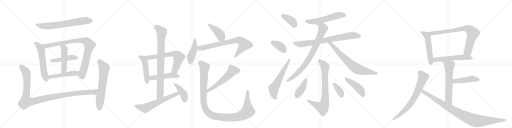
t = 0.00 s
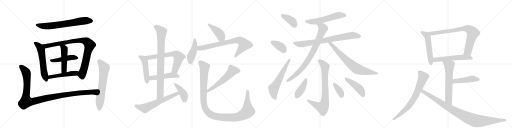
t = 5.65 s
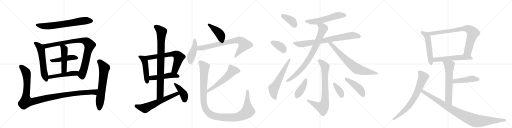
t = 11.30 s
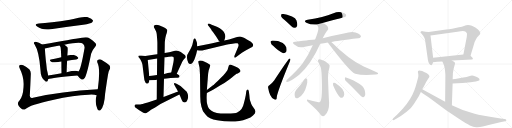
t = 16.94 s
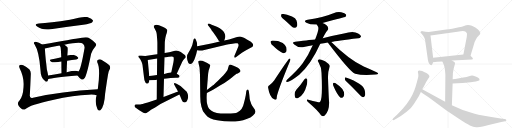
t = 22.59 s
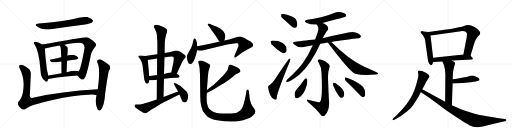
t = 28.24 s

The animated SVG that drew these frames (rendered in a browser with its animation timeline set to each time). Animation: 37 CSS @keyframes rules; one cycle of 28.24 s.

<svg version="1.1" viewBox="0 0 4096 1024" xmlns="http://www.w3.org/2000/svg">
  <g stroke="lightgray" stroke-dasharray="1,1" stroke-width="1" transform="scale(4, 4)">
    <line x1="0" y1="0" x2="256" y2="256"></line>
    <line x1="256" y1="0" x2="0" y2="256"></line>
    <line x1="128" y1="0" x2="128" y2="256"></line>
    <line x1="0" y1="128" x2="256" y2="128"></line>
    <line x1="256" y1="0" x2="512" y2="256"></line>
    <line x1="512" y1="0" x2="256" y2="256"></line>
    <line x1="384" y1="0" x2="384" y2="256"></line>
    <line x1="256" y1="128" x2="512" y2="128"></line>
    <line x1="512" y1="0" x2="768" y2="256"></line>
    <line x1="768" y1="0" x2="512" y2="256"></line>
    <line x1="640" y1="0" x2="640" y2="256"></line>
    <line x1="512" y1="128" x2="768" y2="128"></line>
    <line x1="768" y1="0" x2="1024" y2="256"></line>
    <line x1="1024" y1="0" x2="768" y2="256"></line>
    <line x1="896" y1="0" x2="896" y2="256"></line>
    <line x1="768" y1="128" x2="1024" y2="128"></line>
  </g>
<g transform="scale(1, -1) translate(0, -850)">
   <style type="text/css">
    @keyframes keyframes0 {
      from {
       stroke: black;
       stroke-dashoffset: 689;
       stroke-width: 128;
       }
       69% {
       animation-timing-function: step-end;
       stroke: black;
       stroke-dashoffset: 0;
       stroke-width: 128;
       }
       to {
       stroke: black;
       stroke-width: 1024;
       }
       }
       #make-me-a-hanzi-animation-0 {
         animation: keyframes0 0.810710s both;
         animation-delay: 0.000000s;
         animation-timing-function: linear;
       }
    @keyframes keyframes1 {
      from {
       stroke: black;
       stroke-dashoffset: 577;
       stroke-width: 128;
       }
       65% {
       animation-timing-function: step-end;
       stroke: black;
       stroke-dashoffset: 0;
       stroke-width: 128;
       }
       to {
       stroke: black;
       stroke-width: 1024;
       }
       }
       #make-me-a-hanzi-animation-1 {
         animation: keyframes1 0.719564s both;
         animation-delay: 0.810710s;
         animation-timing-function: linear;
       }
    @keyframes keyframes2 {
      from {
       stroke: black;
       stroke-dashoffset: 909;
       stroke-width: 128;
       }
       75% {
       animation-timing-function: step-end;
       stroke: black;
       stroke-dashoffset: 0;
       stroke-width: 128;
       }
       to {
       stroke: black;
       stroke-width: 1024;
       }
       }
       #make-me-a-hanzi-animation-2 {
         animation: keyframes2 0.989746s both;
         animation-delay: 1.530273s;
         animation-timing-function: linear;
       }
    @keyframes keyframes3 {
      from {
       stroke: black;
       stroke-dashoffset: 465;
       stroke-width: 128;
       }
       60% {
       animation-timing-function: step-end;
       stroke: black;
       stroke-dashoffset: 0;
       stroke-width: 128;
       }
       to {
       stroke: black;
       stroke-width: 1024;
       }
       }
       #make-me-a-hanzi-animation-3 {
         animation: keyframes3 0.628418s both;
         animation-delay: 2.520020s;
         animation-timing-function: linear;
       }
    @keyframes keyframes4 {
      from {
       stroke: black;
       stroke-dashoffset: 485;
       stroke-width: 128;
       }
       61% {
       animation-timing-function: step-end;
       stroke: black;
       stroke-dashoffset: 0;
       stroke-width: 128;
       }
       to {
       stroke: black;
       stroke-width: 1024;
       }
       }
       #make-me-a-hanzi-animation-4 {
         animation: keyframes4 0.644694s both;
         animation-delay: 3.148438s;
         animation-timing-function: linear;
       }
    @keyframes keyframes5 {
      from {
       stroke: black;
       stroke-dashoffset: 498;
       stroke-width: 128;
       }
       62% {
       animation-timing-function: step-end;
       stroke: black;
       stroke-dashoffset: 0;
       stroke-width: 128;
       }
       to {
       stroke: black;
       stroke-width: 1024;
       }
       }
       #make-me-a-hanzi-animation-5 {
         animation: keyframes5 0.655273s both;
         animation-delay: 3.793132s;
         animation-timing-function: linear;
       }
    @keyframes keyframes6 {
      from {
       stroke: black;
       stroke-dashoffset: 1129;
       stroke-width: 128;
       }
       79% {
       animation-timing-function: step-end;
       stroke: black;
       stroke-dashoffset: 0;
       stroke-width: 128;
       }
       to {
       stroke: black;
       stroke-width: 1024;
       }
       }
       #make-me-a-hanzi-animation-6 {
         animation: keyframes6 1.168783s both;
         animation-delay: 4.448405s;
         animation-timing-function: linear;
       }
    @keyframes keyframes7 {
      from {
       stroke: black;
       stroke-dashoffset: 653;
       stroke-width: 128;
       }
       68% {
       animation-timing-function: step-end;
       stroke: black;
       stroke-dashoffset: 0;
       stroke-width: 128;
       }
       to {
       stroke: black;
       stroke-width: 1024;
       }
       }
       #make-me-a-hanzi-animation-7 {
         animation: keyframes7 0.781413s both;
         animation-delay: 5.617187s;
         animation-timing-function: linear;
       }
    @keyframes keyframes8 {
      from {
       stroke: black;
       stroke-dashoffset: 482;
       stroke-width: 128;
       }
       61% {
       animation-timing-function: step-end;
       stroke: black;
       stroke-dashoffset: 0;
       stroke-width: 128;
       }
       to {
       stroke: black;
       stroke-width: 1024;
       }
       }
       #make-me-a-hanzi-animation-8 {
         animation: keyframes8 0.642253s both;
         animation-delay: 6.398600s;
         animation-timing-function: linear;
       }
    @keyframes keyframes9 {
      from {
       stroke: black;
       stroke-dashoffset: 665;
       stroke-width: 128;
       }
       68% {
       animation-timing-function: step-end;
       stroke: black;
       stroke-dashoffset: 0;
       stroke-width: 128;
       }
       to {
       stroke: black;
       stroke-width: 1024;
       }
       }
       #make-me-a-hanzi-animation-9 {
         animation: keyframes9 0.791178s both;
         animation-delay: 7.040853s;
         animation-timing-function: linear;
       }
    @keyframes keyframes10 {
      from {
       stroke: black;
       stroke-dashoffset: 488;
       stroke-width: 128;
       }
       61% {
       animation-timing-function: step-end;
       stroke: black;
       stroke-dashoffset: 0;
       stroke-width: 128;
       }
       to {
       stroke: black;
       stroke-width: 1024;
       }
       }
       #make-me-a-hanzi-animation-10 {
         animation: keyframes10 0.647135s both;
         animation-delay: 7.832031s;
         animation-timing-function: linear;
       }
    @keyframes keyframes11 {
      from {
       stroke: black;
       stroke-dashoffset: 862;
       stroke-width: 128;
       }
       74% {
       animation-timing-function: step-end;
       stroke: black;
       stroke-dashoffset: 0;
       stroke-width: 128;
       }
       to {
       stroke: black;
       stroke-width: 1024;
       }
       }
       #make-me-a-hanzi-animation-11 {
         animation: keyframes11 0.951497s both;
         animation-delay: 8.479167s;
         animation-timing-function: linear;
       }
    @keyframes keyframes12 {
      from {
       stroke: black;
       stroke-dashoffset: 621;
       stroke-width: 128;
       }
       67% {
       animation-timing-function: step-end;
       stroke: black;
       stroke-dashoffset: 0;
       stroke-width: 128;
       }
       to {
       stroke: black;
       stroke-width: 1024;
       }
       }
       #make-me-a-hanzi-animation-12 {
         animation: keyframes12 0.755371s both;
         animation-delay: 9.430664s;
         animation-timing-function: linear;
       }
    @keyframes keyframes13 {
      from {
       stroke: black;
       stroke-dashoffset: 411;
       stroke-width: 128;
       }
       57% {
       animation-timing-function: step-end;
       stroke: black;
       stroke-dashoffset: 0;
       stroke-width: 128;
       }
       to {
       stroke: black;
       stroke-width: 1024;
       }
       }
       #make-me-a-hanzi-animation-13 {
         animation: keyframes13 0.584473s both;
         animation-delay: 10.186035s;
         animation-timing-function: linear;
       }
    @keyframes keyframes14 {
      from {
       stroke: black;
       stroke-dashoffset: 424;
       stroke-width: 128;
       }
       58% {
       animation-timing-function: step-end;
       stroke: black;
       stroke-dashoffset: 0;
       stroke-width: 128;
       }
       to {
       stroke: black;
       stroke-width: 1024;
       }
       }
       #make-me-a-hanzi-animation-14 {
         animation: keyframes14 0.595052s both;
         animation-delay: 10.770508s;
         animation-timing-function: linear;
       }
    @keyframes keyframes15 {
      from {
       stroke: black;
       stroke-dashoffset: 440;
       stroke-width: 128;
       }
       59% {
       animation-timing-function: step-end;
       stroke: black;
       stroke-dashoffset: 0;
       stroke-width: 128;
       }
       to {
       stroke: black;
       stroke-width: 1024;
       }
       }
       #make-me-a-hanzi-animation-15 {
         animation: keyframes15 0.608073s both;
         animation-delay: 11.365560s;
         animation-timing-function: linear;
       }
    @keyframes keyframes16 {
      from {
       stroke: black;
       stroke-dashoffset: 776;
       stroke-width: 128;
       }
       72% {
       animation-timing-function: step-end;
       stroke: black;
       stroke-dashoffset: 0;
       stroke-width: 128;
       }
       to {
       stroke: black;
       stroke-width: 1024;
       }
       }
       #make-me-a-hanzi-animation-16 {
         animation: keyframes16 0.881510s both;
         animation-delay: 11.973633s;
         animation-timing-function: linear;
       }
    @keyframes keyframes17 {
      from {
       stroke: black;
       stroke-dashoffset: 574;
       stroke-width: 128;
       }
       65% {
       animation-timing-function: step-end;
       stroke: black;
       stroke-dashoffset: 0;
       stroke-width: 128;
       }
       to {
       stroke: black;
       stroke-width: 1024;
       }
       }
       #make-me-a-hanzi-animation-17 {
         animation: keyframes17 0.717122s both;
         animation-delay: 12.855143s;
         animation-timing-function: linear;
       }
    @keyframes keyframes18 {
      from {
       stroke: black;
       stroke-dashoffset: 1191;
       stroke-width: 128;
       }
       79% {
       animation-timing-function: step-end;
       stroke: black;
       stroke-dashoffset: 0;
       stroke-width: 128;
       }
       to {
       stroke: black;
       stroke-width: 1024;
       }
       }
       #make-me-a-hanzi-animation-18 {
         animation: keyframes18 1.219238s both;
         animation-delay: 13.572266s;
         animation-timing-function: linear;
       }
    @keyframes keyframes19 {
      from {
       stroke: black;
       stroke-dashoffset: 389;
       stroke-width: 128;
       }
       56% {
       animation-timing-function: step-end;
       stroke: black;
       stroke-dashoffset: 0;
       stroke-width: 128;
       }
       to {
       stroke: black;
       stroke-width: 1024;
       }
       }
       #make-me-a-hanzi-animation-19 {
         animation: keyframes19 0.566569s both;
         animation-delay: 14.791504s;
         animation-timing-function: linear;
       }
    @keyframes keyframes20 {
      from {
       stroke: black;
       stroke-dashoffset: 374;
       stroke-width: 128;
       }
       55% {
       animation-timing-function: step-end;
       stroke: black;
       stroke-dashoffset: 0;
       stroke-width: 128;
       }
       to {
       stroke: black;
       stroke-width: 1024;
       }
       }
       #make-me-a-hanzi-animation-20 {
         animation: keyframes20 0.554362s both;
         animation-delay: 15.358073s;
         animation-timing-function: linear;
       }
    @keyframes keyframes21 {
      from {
       stroke: black;
       stroke-dashoffset: 603;
       stroke-width: 128;
       }
       66% {
       animation-timing-function: step-end;
       stroke: black;
       stroke-dashoffset: 0;
       stroke-width: 128;
       }
       to {
       stroke: black;
       stroke-width: 1024;
       }
       }
       #make-me-a-hanzi-animation-21 {
         animation: keyframes21 0.740723s both;
         animation-delay: 15.912435s;
         animation-timing-function: linear;
       }
    @keyframes keyframes22 {
      from {
       stroke: black;
       stroke-dashoffset: 570;
       stroke-width: 128;
       }
       65% {
       animation-timing-function: step-end;
       stroke: black;
       stroke-dashoffset: 0;
       stroke-width: 128;
       }
       to {
       stroke: black;
       stroke-width: 1024;
       }
       }
       #make-me-a-hanzi-animation-22 {
         animation: keyframes22 0.713867s both;
         animation-delay: 16.653158s;
         animation-timing-function: linear;
       }
    @keyframes keyframes23 {
      from {
       stroke: black;
       stroke-dashoffset: 785;
       stroke-width: 128;
       }
       72% {
       animation-timing-function: step-end;
       stroke: black;
       stroke-dashoffset: 0;
       stroke-width: 128;
       }
       to {
       stroke: black;
       stroke-width: 1024;
       }
       }
       #make-me-a-hanzi-animation-23 {
         animation: keyframes23 0.888835s both;
         animation-delay: 17.367025s;
         animation-timing-function: linear;
       }
    @keyframes keyframes24 {
      from {
       stroke: black;
       stroke-dashoffset: 827;
       stroke-width: 128;
       }
       73% {
       animation-timing-function: step-end;
       stroke: black;
       stroke-dashoffset: 0;
       stroke-width: 128;
       }
       to {
       stroke: black;
       stroke-width: 1024;
       }
       }
       #make-me-a-hanzi-animation-24 {
         animation: keyframes24 0.923014s both;
         animation-delay: 18.255859s;
         animation-timing-function: linear;
       }
    @keyframes keyframes25 {
      from {
       stroke: black;
       stroke-dashoffset: 730;
       stroke-width: 128;
       }
       70% {
       animation-timing-function: step-end;
       stroke: black;
       stroke-dashoffset: 0;
       stroke-width: 128;
       }
       to {
       stroke: black;
       stroke-width: 1024;
       }
       }
       #make-me-a-hanzi-animation-25 {
         animation: keyframes25 0.844076s both;
         animation-delay: 19.178874s;
         animation-timing-function: linear;
       }
    @keyframes keyframes26 {
      from {
       stroke: black;
       stroke-dashoffset: 785;
       stroke-width: 128;
       }
       72% {
       animation-timing-function: step-end;
       stroke: black;
       stroke-dashoffset: 0;
       stroke-width: 128;
       }
       to {
       stroke: black;
       stroke-width: 1024;
       }
       }
       #make-me-a-hanzi-animation-26 {
         animation: keyframes26 0.888835s both;
         animation-delay: 20.022949s;
         animation-timing-function: linear;
       }
    @keyframes keyframes27 {
      from {
       stroke: black;
       stroke-dashoffset: 408;
       stroke-width: 128;
       }
       57% {
       animation-timing-function: step-end;
       stroke: black;
       stroke-dashoffset: 0;
       stroke-width: 128;
       }
       to {
       stroke: black;
       stroke-width: 1024;
       }
       }
       #make-me-a-hanzi-animation-27 {
         animation: keyframes27 0.582031s both;
         animation-delay: 20.911784s;
         animation-timing-function: linear;
       }
    @keyframes keyframes28 {
      from {
       stroke: black;
       stroke-dashoffset: 365;
       stroke-width: 128;
       }
       54% {
       animation-timing-function: step-end;
       stroke: black;
       stroke-dashoffset: 0;
       stroke-width: 128;
       }
       to {
       stroke: black;
       stroke-width: 1024;
       }
       }
       #make-me-a-hanzi-animation-28 {
         animation: keyframes28 0.547038s both;
         animation-delay: 21.493815s;
         animation-timing-function: linear;
       }
    @keyframes keyframes29 {
      from {
       stroke: black;
       stroke-dashoffset: 447;
       stroke-width: 128;
       }
       59% {
       animation-timing-function: step-end;
       stroke: black;
       stroke-dashoffset: 0;
       stroke-width: 128;
       }
       to {
       stroke: black;
       stroke-width: 1024;
       }
       }
       #make-me-a-hanzi-animation-29 {
         animation: keyframes29 0.613770s both;
         animation-delay: 22.040853s;
         animation-timing-function: linear;
       }
    @keyframes keyframes30 {
      from {
       stroke: black;
       stroke-dashoffset: 534;
       stroke-width: 128;
       }
       63% {
       animation-timing-function: step-end;
       stroke: black;
       stroke-dashoffset: 0;
       stroke-width: 128;
       }
       to {
       stroke: black;
       stroke-width: 1024;
       }
       }
       #make-me-a-hanzi-animation-30 {
         animation: keyframes30 0.684570s both;
         animation-delay: 22.654622s;
         animation-timing-function: linear;
       }
    @keyframes keyframes31 {
      from {
       stroke: black;
       stroke-dashoffset: 805;
       stroke-width: 128;
       }
       72% {
       animation-timing-function: step-end;
       stroke: black;
       stroke-dashoffset: 0;
       stroke-width: 128;
       }
       to {
       stroke: black;
       stroke-width: 1024;
       }
       }
       #make-me-a-hanzi-animation-31 {
         animation: keyframes31 0.905111s both;
         animation-delay: 23.339193s;
         animation-timing-function: linear;
       }
    @keyframes keyframes32 {
      from {
       stroke: black;
       stroke-dashoffset: 567;
       stroke-width: 128;
       }
       65% {
       animation-timing-function: step-end;
       stroke: black;
       stroke-dashoffset: 0;
       stroke-width: 128;
       }
       to {
       stroke: black;
       stroke-width: 1024;
       }
       }
       #make-me-a-hanzi-animation-32 {
         animation: keyframes32 0.711426s both;
         animation-delay: 24.244303s;
         animation-timing-function: linear;
       }
    @keyframes keyframes33 {
      from {
       stroke: black;
       stroke-dashoffset: 627;
       stroke-width: 128;
       }
       67% {
       animation-timing-function: step-end;
       stroke: black;
       stroke-dashoffset: 0;
       stroke-width: 128;
       }
       to {
       stroke: black;
       stroke-width: 1024;
       }
       }
       #make-me-a-hanzi-animation-33 {
         animation: keyframes33 0.760254s both;
         animation-delay: 24.955729s;
         animation-timing-function: linear;
       }
    @keyframes keyframes34 {
      from {
       stroke: black;
       stroke-dashoffset: 463;
       stroke-width: 128;
       }
       60% {
       animation-timing-function: step-end;
       stroke: black;
       stroke-dashoffset: 0;
       stroke-width: 128;
       }
       to {
       stroke: black;
       stroke-width: 1024;
       }
       }
       #make-me-a-hanzi-animation-34 {
         animation: keyframes34 0.626790s both;
         animation-delay: 25.715983s;
         animation-timing-function: linear;
       }
    @keyframes keyframes35 {
      from {
       stroke: black;
       stroke-dashoffset: 733;
       stroke-width: 128;
       }
       70% {
       animation-timing-function: step-end;
       stroke: black;
       stroke-dashoffset: 0;
       stroke-width: 128;
       }
       to {
       stroke: black;
       stroke-width: 1024;
       }
       }
       #make-me-a-hanzi-animation-35 {
         animation: keyframes35 0.846517s both;
         animation-delay: 26.342773s;
         animation-timing-function: linear;
       }
    @keyframes keyframes36 {
      from {
       stroke: black;
       stroke-dashoffset: 983;
       stroke-width: 128;
       }
       76% {
       animation-timing-function: step-end;
       stroke: black;
       stroke-dashoffset: 0;
       stroke-width: 128;
       }
       to {
       stroke: black;
       stroke-width: 1024;
       }
       }
       #make-me-a-hanzi-animation-36 {
         animation: keyframes36 1.049967s both;
         animation-delay: 27.189290s;
         animation-timing-function: linear;
       }
</style>
<path d="M 310 663 Q 268 659 297 638 Q 339 608 406 617 Q 533 635 666 652 Q 727 662 736 670 Q 746 679 743 688 Q 736 703 703 713 Q 676 720 559 692 Q 400 665 310 663 Z" fill="lightgray"></path> 
<path d="M 337 494 Q 312 510 286 516 Q 279 519 274 513 Q 267 507 276 496 Q 313 439 324 289 Q 325 226 363 200 Q 364 199 367 197 Q 383 193 385 217 L 385 246 Q 382 268 375 295 Q 372 326 367 365 Q 361 419 359 462 C 358 481 358 481 337 494 Z" fill="lightgray"></path> 
<path d="M 620 246 Q 636 222 653 215 Q 663 208 679 229 Q 697 259 729 420 Q 739 451 763 478 Q 776 491 764 505 Q 748 523 704 550 Q 688 559 606 540 Q 602 540 337 494 C 307 489 330 455 359 462 Q 408 475 477 486 L 516 493 Q 645 520 664 500 Q 680 481 676 464 Q 646 290 627 278 C 613 255 613 255 620 246 Z" fill="lightgray"></path> 
<path d="M 537 365 Q 576 372 610 375 Q 632 379 625 391 Q 615 404 591 410 Q 572 413 539 406 L 490 393 Q 447 383 407 374 Q 391 371 410 356 Q 420 349 440 352 Q 465 356 491 359 L 537 365 Z" fill="lightgray"></path> 
<path d="M 539 406 Q 545 466 540 473 Q 528 485 516 493 C 492 510 462 512 477 486 Q 480 480 484 475 Q 487 468 490 393 L 491 359 Q 491 322 492 265 C 493 235 532 243 533 273 Q 534 322 537 365 L 539 406 Z" fill="lightgray"></path> 
<path d="M 385 217 Q 415 227 620 246 C 650 249 653 263 627 278 Q 612 293 533 273 L 492 265 Q 434 255 385 246 C 355 241 356 209 385 217 Z" fill="lightgray"></path> 
<path d="M 782 136 Q 487 120 264 68 Q 233 59 239 97 Q 243 172 246 249 Q 249 277 236 294 Q 217 313 186 328 Q 173 335 160 331 Q 147 325 158 303 Q 195 230 188 153 Q 184 80 156 47 Q 122 17 177 -23 Q 192 -32 207 -20 Q 234 10 422 51 Q 593 90 709 93 Q 754 96 773 88 C 802 82 812 138 782 136 Z" fill="lightgray"></path> 
<path d="M 773 88 Q 755 33 780 -23 Q 790 -42 805 -29 Q 835 -1 841 100 Q 865 271 871 282 Q 874 289 877 294 Q 887 312 875 329 Q 853 348 814 371 Q 799 380 785 372 Q 775 368 778 352 Q 805 304 783 142 Q 782 141 782 136 L 773 88 Z" fill="lightgray"></path> 
<path d="M 1162 403 L 1131 407 L 1116 407 Q 1111 407 1109 404 Q 1105 403 1107 399 Q 1107 394 1113 388 L 1122 377 Q 1127 370 1133 355 Q 1139 339 1140 330 L 1152 233 Q 1154 209 1160 198 Q 1164 186 1171 183 Q 1179 180 1186 184 Q 1192 187 1195 208 L 1194 242 L 1182 370 C 1179 400 1179 401 1162 403 Z" fill="lightgray"></path> 
<path d="M 1414 260 L 1458 357 Q 1464 369 1475 380 Q 1486 391 1486 392 Q 1486 400 1485 403 Q 1484 409 1462 423 L 1446 434 L 1427 442 Q 1417 446 1409 447 Q 1401 447 1384 440 L 1363 434 Q 1355 432 1342 431 L 1317 427 L 1259 417 L 1242 414 L 1162 403 C 1132 399 1152 365 1182 370 L 1257 382 L 1316 392 L 1326 393 L 1352 396 L 1374 399 Q 1384 398 1388 394 Q 1393 379 1387 351 L 1370 271 C 1364 242 1402 233 1414 260 Z" fill="lightgray"></path> 
<path d="M 1312 220 L 1332 223 L 1364 226 L 1406 229 Q 1423 229 1429 231 Q 1435 232 1436 239 Q 1437 246 1430 250 L 1414 260 C 1390 275 1390 275 1370 271 L 1356 268 Q 1348 268 1312 258 L 1256 250 L 1229 246 Q 1215 246 1194 242 C 1164 237 1165 207 1195 208 L 1244 210 L 1255 212 L 1312 220 Z" fill="lightgray"></path> 
<path d="M 1308 74 L 1312 220 L 1312 258 L 1316 392 L 1317 427 L 1318 489 Q 1318 549 1334 586 Q 1339 606 1338 611 Q 1336 616 1324 624 Q 1309 636 1296 639 Q 1249 661 1232 644 Q 1226 638 1238 621 L 1248 600 Q 1253 586 1254 577 L 1257 541 Q 1259 517 1259 511 L 1259 417 L 1257 382 L 1256 250 L 1255 212 L 1254 55 C 1254 25 1307 44 1308 74 Z" fill="lightgray"></path> 
<path d="M 1114 -32 L 1140 -48 Q 1155 -58 1165 -56 Q 1175 -54 1208 -27 L 1241 -10 L 1284 18 L 1435 94 C 1462 107 1452 129 1424 118 L 1308 74 L 1254 55 L 1182 30 Q 1130 15 1122 15 L 1086 15 Q 1076 13 1076 5 Q 1076 -4 1083 -10 L 1114 -32 Z" fill="lightgray"></path> 
<path d="M 1435 94 L 1441 82 Q 1449 62 1455 48 Q 1462 34 1470 32 Q 1491 25 1502 59 Q 1511 88 1494 116 Q 1485 127 1468 141 L 1444 162 Q 1428 172 1420 176 L 1408 183 Q 1396 187 1393 184 Q 1392 181 1393 174 L 1400 163 L 1400 162 Q 1401 161 1401 160 L 1405 153 Q 1405 151 1408 148 L 1424 118 L 1435 94 Z" fill="lightgray"></path> 
<path d="M 1794 527 L 1800 544 Q 1805 555 1801 572 Q 1796 588 1785 602 Q 1771 616 1758 625 Q 1740 635 1720 643 L 1693 653 L 1678 660 Q 1666 664 1663 659 Q 1659 654 1664 648 L 1689 617 Q 1689 613 1697 603 Q 1705 593 1708 588 L 1729 558 L 1749 526 Q 1750 523 1757 518 C 1780 499 1784 499 1794 527 Z" fill="lightgray"></path> 
<path d="M 1578 481 L 1576 504 Q 1576 509 1570 524 L 1565 537 Q 1560 545 1555 543 Q 1550 541 1548 533 L 1544 514 Q 1540 492 1532 474 L 1519 449 Q 1500 416 1498 411.5 Q 1496 407 1496 388.5 Q 1496 370 1507 346 Q 1522 328 1542 350 Q 1553 364 1561 391 Q 1570 414 1577 449 L 1578 481 Z" fill="lightgray"></path> 
<path d="M 1577 449 L 1593 446 Q 1600 445 1618 446 L 1785 487 Q 1837 497 1859 500 L 1884 504 Q 1896 505 1900 504 Q 1903 503 1907 497 Q 1911 490 1905 474 L 1874 400 L 1875 398 L 1876 391 Q 1878 386 1884 391 L 1938 430 L 1972 451 L 2017 474 Q 2022 475 2025 488 Q 2028 500 2007 516 L 1975 535 Q 1931 559 1919 558 Q 1906 556 1890 552 L 1865 544 Q 1842 537 1833 535 L 1794 527 L 1757 518 L 1733 512 L 1708 507 Q 1675 499 1660 496 L 1578 481 C 1548 476 1547 454 1577 449 Z" fill="lightgray"></path> 
<path d="M 1655 107 L 1708 135 L 1760 166 Q 1796 186 1815 201 Q 1841 218 1853 229 Q 1865 239 1893 260 Q 1894 260 1905 265 Q 1916 270 1920 274 Q 1928 280 1920 292 Q 1912 304 1906 307 Q 1899 310 1891 314 L 1873 323 L 1853 330 Q 1846 334 1840 334 Q 1829 330 1826 311 Q 1823 292 1812 279 Q 1801 265 1798 261 Q 1794 256 1791 253 Q 1788 250 1784 244 Q 1779 238 1744 205 Q 1709 172 1704 168 L 1655 130 C 1631 112 1628 93 1655 107 Z" fill="lightgray"></path> 
<path d="M 1600 250 L 1602 79 Q 1602 28 1611 -2.5 Q 1620 -33 1625.5 -42.5 Q 1631 -52 1646 -67 Q 1671 -100 1737 -112 Q 1881 -138 1973 -101 Q 2008 -89 2024 -73 Q 2045 -55 2043.5 -42 Q 2042 -29 2030 -14 Q 2018 1 2010 18 Q 2008 26 2002 42.5 Q 1996 59 1995 86 L 1991 119 Q 1988 135 1980 133 Q 1971 133 1970 119 L 1966 88 Q 1960 56 1951 24 Q 1940 -30 1901 -47 Q 1874 -63 1765 -57 Q 1699 -53 1673 -20 Q 1647 13 1655 107 L 1655 130 L 1662 220 Q 1665 280 1674 301 L 1680 319 Q 1682 325 1680 330 Q 1680 335 1641 353.5 Q 1602 372 1587 361 Q 1584 356 1588 345 L 1592 329 Q 1597 312 1597 300 L 1600 250 Z" fill="lightgray"></path> 
<path d="M 2279 688 Q 2304 666 2331 640 Q 2344 627 2361 628 Q 2371 629 2377 643 Q 2381 658 2372 687 Q 2366 706 2336 719 Q 2267 744 2252 737 Q 2248 733 2249 720 Q 2252 710 2279 688 Z" fill="lightgray"></path> 
<path d="M 2187 482 Q 2229 439 2266 425 Q 2282 424 2291 438 Q 2295 453 2291 470 Q 2282 495 2262 507 Q 2226 526 2181 526 Q 2174 526 2169 523 Q 2162 522 2166 508 Q 2169 495 2187 482 Z" fill="lightgray"></path> 
<path d="M 2155 169 Q 2143 166 2145 149 Q 2157 76 2190 58 Q 2197 51 2207 53 Q 2214 54 2215 79 Q 2224 130 2317 355 Q 2324 371 2323 376 Q 2322 386 2313 380 Q 2304 374 2193 206 Q 2180 187 2155 169 Z" fill="lightgray"></path> 
<path d="M 2580 667 Q 2761 715 2764 717 Q 2773 726 2768 734 Q 2761 746 2730 752 Q 2699 758 2668 744 Q 2625 728 2576 714 Q 2524 701 2461 692 Q 2424 685 2451 669 Q 2484 651 2534 654 L 2580 667 Z" fill="lightgray"></path> 
<path d="M 2650 515 Q 2692 525 2867 545 Q 2877 544 2888 557 Q 2889 570 2865 582 Q 2828 606 2751 582 Q 2658 564 2582 545 L 2521 535 Q 2502 535 2361 517 Q 2330 513 2354 495 Q 2390 465 2421 473 Q 2458 480 2502 489 L 2562 500 Q 2590 506 2622 511 L 2650 515 Z" fill="lightgray"></path> 
<path d="M 2582 545 Q 2604 590 2619 607 Q 2629 617 2625 627 Q 2622 651 2580 667 C 2553 679 2518 680 2534 654 Q 2547 638 2547 621 Q 2547 602 2521 535 L 2502 489 Q 2466 407 2423 346 Q 2383 291 2294 210 Q 2284 197 2294 194 Q 2312 188 2394 252 Q 2487 334 2562 500 L 2582 545 Z" fill="lightgray"></path> 
<path d="M 2622 511 Q 2799 276 2842 260 Q 2899 245 3005 254 Q 3023 255 3025 260 Q 3028 266 3013 273 Q 2967 295 2910 319 Q 2793 373 2655 511 Q 2652 514 2650 515 C 2628 535 2604 535 2622 511 Z" fill="lightgray"></path> 
<path d="M 2540 34 Q 2503 43 2466 53 Q 2454 56 2455 48 Q 2456 41 2466 33 Q 2541 -31 2568 -71 Q 2583 -87 2598 -74 Q 2634 -41 2633 31 Q 2630 56 2624 228 Q 2623 277 2635 309 Q 2644 328 2627 341 Q 2602 363 2571 372 Q 2553 379 2545 371 Q 2539 364 2550 349 Q 2572 312 2572 268 Q 2582 54 2561 36 Q 2554 29 2540 34 Z" fill="lightgray"></path> 
<path d="M 2436 217 Q 2408 174 2372 135 Q 2350 110 2360 75 Q 2364 59 2385 66 Q 2434 93 2451 161 Q 2461 189 2458 214 Q 2454 221 2449 224 Q 2442 224 2436 217 Z" fill="lightgray"></path> 
<path d="M 2671 154 Q 2695 97 2722 70 Q 2732 64 2744 72 Q 2751 79 2754 94 Q 2754 140 2693 178 Q 2692 179 2691 180 Q 2679 189 2671 188 Q 2665 189 2664 178 Q 2663 168 2671 154 Z" fill="lightgray"></path> 
<path d="M 2767 203 Q 2816 158 2875 94 Q 2888 76 2903 73 Q 2910 72 2917 80 Q 2927 92 2917 130 Q 2905 181 2768 230 Q 2761 234 2759 223 Q 2758 211 2767 203 Z" fill="lightgray"></path> 
<path d="M 3429 595 L 3404 597 L 3380 601 Q 3372 602 3367 599 Q 3364 596 3364 593 Q 3362 591 3373 580 Q 3402 551 3404 507 L 3423 372 Q 3430 329 3452 329 Q 3460 332 3464 353 L 3465 388 L 3444 566 C 3441 594 3441 594 3429 595 Z" fill="lightgray"></path> 
<path d="M 3764 404 L 3793 501 Q 3795 514 3806 533 Q 3816 551 3827 562 L 3840 576 Q 3842 582 3842 589 Q 3842 596 3824 614 Q 3806 632 3775 644 Q 3743 655 3712 643 Q 3698 638 3672 632 L 3617 621 Q 3594 617 3570 614 L 3429 595 C 3399 591 3414 562 3444 566 L 3660 597 Q 3712 606 3722 598 Q 3732 590 3735 584 Q 3737 578 3734 554 L 3707 415 C 3701 386 3755 375 3764 404 Z" fill="lightgray"></path> 
<path d="M 3617 366 L 3776 375 Q 3790 380 3776 393 L 3764 404 C 3747 419 3737 418 3707 415 L 3465 388 C 3435 385 3434 350 3464 353 L 3498 356 L 3539 358 L 3617 366 Z" fill="lightgray"></path> 
<path d="M 3539 358 L 3546 343 Q 3549 337 3553 325 L 3558 303 L 3561 277 Q 3563 259 3563 247 L 3561 37 C 3561 7 3614 -21 3615 9 L 3621 182 L 3621 216 L 3622 235 Q 3623 248 3623 265 Q 3629 306 3635 323 Q 3641 339 3640 346 Q 3639 352 3629 358 Q 3619 364 3617 366 C 3592 383 3526 385 3539 358 Z" fill="lightgray"></path> 
<path d="M 3621 182 L 3660 184 L 3701 187 L 3765 193 Q 3795 196 3807 198 L 3826 204 Q 3835 206 3836 210 Q 3837 214 3833 222 Q 3826 231 3805 239 Q 3784 246 3776 246 Q 3768 246 3752 240 Q 3736 234 3706 230 L 3642 218 Q 3637 218 3621 216 C 3591 212 3591 180 3621 182 Z" fill="lightgray"></path> 
<path d="M 3378 136 L 3394 165 Q 3413 202 3424 217.5 Q 3435 233 3435 236 Q 3438 251 3411 267 Q 3349 298 3344 280 Q 3342 276 3345 264.5 Q 3348 253 3346 234 L 3335 192 Q 3325 155 3315 129 Q 3288 56 3222 -20 Q 3185 -61 3166 -78 L 3148 -93 Q 3137 -104 3141 -108.5 Q 3145 -113 3152 -110 L 3170 -100 Q 3213 -76 3253 -44 Q 3293 -12 3311 19 L 3349 79 L 3367 114 L 3378 136 Z" fill="lightgray"></path> 
<path d="M 3561 37 L 3543 46 L 3378 136 C 3352 150 3342 131 3367 114 L 3383 103 Q 3423 76 3437 66 L 3572 -33 L 3674 -102 Q 3731 -140 3759 -153 Q 3787 -165 3809 -167 Q 3831 -169 3862 -162 Q 3892 -154 3901 -152 L 4010 -126 L 4041 -120 Q 4055 -113 4051 -109 Q 4047 -104 4037 -102 L 4005 -97 Q 3845 -75 3797 -60 Q 3703 -35 3615 9 L 3561 37 Z" fill="lightgray"></path> 
      <clipPath id="make-me-a-hanzi-clip-0">
      <path d="M 310 663 Q 268 659 297 638 Q 339 608 406 617 Q 533 635 666 652 Q 727 662 736 670 Q 746 679 743 688 Q 736 703 703 713 Q 676 720 559 692 Q 400 665 310 663 Z" fill="lightgray"></path>
      </clipPath>
      <path clip-path="url(#make-me-a-hanzi-clip-0)" d="M 300 652 L 324 644 L 378 640 L 664 683 L 728 684 " fill="none" id="make-me-a-hanzi-animation-0" stroke-dasharray="561 1122" stroke-linecap="round"></path>

      <clipPath id="make-me-a-hanzi-clip-1">
      <path d="M 337 494 Q 312 510 286 516 Q 279 519 274 513 Q 267 507 276 496 Q 313 439 324 289 Q 325 226 363 200 Q 364 199 367 197 Q 383 193 385 217 L 385 246 Q 382 268 375 295 Q 372 326 367 365 Q 361 419 359 462 C 358 481 358 481 337 494 Z" fill="lightgray"></path>
      </clipPath>
      <path clip-path="url(#make-me-a-hanzi-clip-1)" d="M 282 505 L 317 475 L 329 452 L 355 256 L 371 207 " fill="none" id="make-me-a-hanzi-animation-1" stroke-dasharray="449 898" stroke-linecap="round"></path>

      <clipPath id="make-me-a-hanzi-clip-2">
      <path d="M 620 246 Q 636 222 653 215 Q 663 208 679 229 Q 697 259 729 420 Q 739 451 763 478 Q 776 491 764 505 Q 748 523 704 550 Q 688 559 606 540 Q 602 540 337 494 C 307 489 330 455 359 462 Q 408 475 477 486 L 516 493 Q 645 520 664 500 Q 680 481 676 464 Q 646 290 627 278 C 613 255 613 255 620 246 Z" fill="lightgray"></path>
      </clipPath>
      <path clip-path="url(#make-me-a-hanzi-clip-2)" d="M 351 496 L 366 482 L 620 527 L 659 528 L 691 520 L 717 485 L 676 314 L 655 255 L 659 235 " fill="none" id="make-me-a-hanzi-animation-2" stroke-dasharray="781 1562" stroke-linecap="round"></path>

      <clipPath id="make-me-a-hanzi-clip-3">
      <path d="M 537 365 Q 576 372 610 375 Q 632 379 625 391 Q 615 404 591 410 Q 572 413 539 406 L 490 393 Q 447 383 407 374 Q 391 371 410 356 Q 420 349 440 352 Q 465 356 491 359 L 537 365 Z" fill="lightgray"></path>
      </clipPath>
      <path clip-path="url(#make-me-a-hanzi-clip-3)" d="M 408 365 L 564 390 L 593 392 L 614 386 " fill="none" id="make-me-a-hanzi-animation-3" stroke-dasharray="337 674" stroke-linecap="round"></path>

      <clipPath id="make-me-a-hanzi-clip-4">
      <path d="M 539 406 Q 545 466 540 473 Q 528 485 516 493 C 492 510 462 512 477 486 Q 480 480 484 475 Q 487 468 490 393 L 491 359 Q 491 322 492 265 C 493 235 532 243 533 273 Q 534 322 537 365 L 539 406 Z" fill="lightgray"></path>
      </clipPath>
      <path clip-path="url(#make-me-a-hanzi-clip-4)" d="M 484 483 L 510 467 L 515 453 L 513 298 L 497 274 " fill="none" id="make-me-a-hanzi-animation-4" stroke-dasharray="357 714" stroke-linecap="round"></path>

      <clipPath id="make-me-a-hanzi-clip-5">
      <path d="M 385 217 Q 415 227 620 246 C 650 249 653 263 627 278 Q 612 293 533 273 L 492 265 Q 434 255 385 246 C 355 241 356 209 385 217 Z" fill="lightgray"></path>
      </clipPath>
      <path clip-path="url(#make-me-a-hanzi-clip-5)" d="M 386 224 L 423 240 L 602 263 L 620 274 " fill="none" id="make-me-a-hanzi-animation-5" stroke-dasharray="370 740" stroke-linecap="round"></path>

      <clipPath id="make-me-a-hanzi-clip-6">
      <path d="M 782 136 Q 487 120 264 68 Q 233 59 239 97 Q 243 172 246 249 Q 249 277 236 294 Q 217 313 186 328 Q 173 335 160 331 Q 147 325 158 303 Q 195 230 188 153 Q 184 80 156 47 Q 122 17 177 -23 Q 192 -32 207 -20 Q 234 10 422 51 Q 593 90 709 93 Q 754 96 773 88 C 802 82 812 138 782 136 Z" fill="lightgray"></path>
      </clipPath>
      <path clip-path="url(#make-me-a-hanzi-clip-6)" d="M 168 318 L 211 266 L 217 181 L 206 62 L 208 42 L 222 36 L 251 36 L 373 66 L 539 96 L 670 111 L 756 114 L 773 131 " fill="none" id="make-me-a-hanzi-animation-6" stroke-dasharray="1001 2002" stroke-linecap="round"></path>

      <clipPath id="make-me-a-hanzi-clip-7">
      <path d="M 773 88 Q 755 33 780 -23 Q 790 -42 805 -29 Q 835 -1 841 100 Q 865 271 871 282 Q 874 289 877 294 Q 887 312 875 329 Q 853 348 814 371 Q 799 380 785 372 Q 775 368 778 352 Q 805 304 783 142 Q 782 141 782 136 L 773 88 Z" fill="lightgray"></path>
      </clipPath>
      <path clip-path="url(#make-me-a-hanzi-clip-7)" d="M 792 358 L 809 346 L 835 306 L 794 -20 " fill="none" id="make-me-a-hanzi-animation-7" stroke-dasharray="525 1050" stroke-linecap="round"></path>

      <clipPath id="make-me-a-hanzi-clip-8">
      <path d="M 1162 403 L 1131 407 L 1116 407 Q 1111 407 1109 404 Q 1105 403 1107 399 Q 1107 394 1113 388 L 1122 377 Q 1127 370 1133 355 Q 1139 339 1140 330 L 1152 233 Q 1154 209 1160 198 Q 1164 186 1171 183 Q 1179 180 1186 184 Q 1192 187 1195 208 L 1194 242 L 1182 370 C 1179 400 1179 401 1162 403 Z" fill="lightgray"></path>
      </clipPath>
      <path clip-path="url(#make-me-a-hanzi-clip-8)" d="M 1116 399 L 1147 381 L 1158 361 L 1178 195 " fill="none" id="make-me-a-hanzi-animation-8" stroke-dasharray="354 708" stroke-linecap="round"></path>

      <clipPath id="make-me-a-hanzi-clip-9">
      <path d="M 1414 260 L 1458 357 Q 1464 369 1475 380 Q 1486 391 1486 392 Q 1486 400 1485 403 Q 1484 409 1462 423 L 1446 434 L 1427 442 Q 1417 446 1409 447 Q 1401 447 1384 440 L 1363 434 Q 1355 432 1342 431 L 1317 427 L 1259 417 L 1242 414 L 1162 403 C 1132 399 1152 365 1182 370 L 1257 382 L 1316 392 L 1326 393 L 1352 396 L 1374 399 Q 1384 398 1388 394 Q 1393 379 1387 351 L 1370 271 C 1364 242 1402 233 1414 260 Z" fill="lightgray"></path>
      </clipPath>
      <path clip-path="url(#make-me-a-hanzi-clip-9)" d="M 1169 400 L 1191 389 L 1373 418 L 1413 414 L 1428 399 L 1429 383 L 1401 291 L 1379 276 " fill="none" id="make-me-a-hanzi-animation-9" stroke-dasharray="537 1074" stroke-linecap="round"></path>

      <clipPath id="make-me-a-hanzi-clip-10">
      <path d="M 1312 220 L 1332 223 L 1364 226 L 1406 229 Q 1423 229 1429 231 Q 1435 232 1436 239 Q 1437 246 1430 250 L 1414 260 C 1390 275 1390 275 1370 271 L 1356 268 Q 1348 268 1312 258 L 1256 250 L 1229 246 Q 1215 246 1194 242 C 1164 237 1165 207 1195 208 L 1244 210 L 1255 212 L 1312 220 Z" fill="lightgray"></path>
      </clipPath>
      <path clip-path="url(#make-me-a-hanzi-clip-10)" d="M 1201 214 L 1215 227 L 1372 249 L 1426 240 " fill="none" id="make-me-a-hanzi-animation-10" stroke-dasharray="360 720" stroke-linecap="round"></path>

      <clipPath id="make-me-a-hanzi-clip-11">
      <path d="M 1308 74 L 1312 220 L 1312 258 L 1316 392 L 1317 427 L 1318 489 Q 1318 549 1334 586 Q 1339 606 1338 611 Q 1336 616 1324 624 Q 1309 636 1296 639 Q 1249 661 1232 644 Q 1226 638 1238 621 L 1248 600 Q 1253 586 1254 577 L 1257 541 Q 1259 517 1259 511 L 1259 417 L 1257 382 L 1256 250 L 1255 212 L 1254 55 C 1254 25 1307 44 1308 74 Z" fill="lightgray"></path>
      </clipPath>
      <path clip-path="url(#make-me-a-hanzi-clip-11)" d="M 1242 638 L 1276 615 L 1293 595 L 1281 94 L 1259 63 " fill="none" id="make-me-a-hanzi-animation-11" stroke-dasharray="734 1468" stroke-linecap="round"></path>

      <clipPath id="make-me-a-hanzi-clip-12">
      <path d="M 1114 -32 L 1140 -48 Q 1155 -58 1165 -56 Q 1175 -54 1208 -27 L 1241 -10 L 1284 18 L 1435 94 C 1462 107 1452 129 1424 118 L 1308 74 L 1254 55 L 1182 30 Q 1130 15 1122 15 L 1086 15 Q 1076 13 1076 5 Q 1076 -4 1083 -10 L 1114 -32 Z" fill="lightgray"></path>
      </clipPath>
      <path clip-path="url(#make-me-a-hanzi-clip-12)" d="M 1088 3 L 1135 -12 L 1165 -14 L 1417 100 L 1419 109 " fill="none" id="make-me-a-hanzi-animation-12" stroke-dasharray="493 986" stroke-linecap="round"></path>

      <clipPath id="make-me-a-hanzi-clip-13">
      <path d="M 1435 94 L 1441 82 Q 1449 62 1455 48 Q 1462 34 1470 32 Q 1491 25 1502 59 Q 1511 88 1494 116 Q 1485 127 1468 141 L 1444 162 Q 1428 172 1420 176 L 1408 183 Q 1396 187 1393 184 Q 1392 181 1393 174 L 1400 163 L 1400 162 Q 1401 161 1401 160 L 1405 153 Q 1405 151 1408 148 L 1424 118 L 1435 94 Z" fill="lightgray"></path>
      </clipPath>
      <path clip-path="url(#make-me-a-hanzi-clip-13)" d="M 1400 179 L 1447 129 L 1470 95 L 1477 50 " fill="none" id="make-me-a-hanzi-animation-13" stroke-dasharray="283 566" stroke-linecap="round"></path>

      <clipPath id="make-me-a-hanzi-clip-14">
      <path d="M 1794 527 L 1800 544 Q 1805 555 1801 572 Q 1796 588 1785 602 Q 1771 616 1758 625 Q 1740 635 1720 643 L 1693 653 L 1678 660 Q 1666 664 1663 659 Q 1659 654 1664 648 L 1689 617 Q 1689 613 1697 603 Q 1705 593 1708 588 L 1729 558 L 1749 526 Q 1750 523 1757 518 C 1780 499 1784 499 1794 527 Z" fill="lightgray"></path>
      </clipPath>
      <path clip-path="url(#make-me-a-hanzi-clip-14)" d="M 1671 654 L 1707 628 L 1759 577 L 1769 557 L 1761 530 " fill="none" id="make-me-a-hanzi-animation-14" stroke-dasharray="296 592" stroke-linecap="round"></path>

      <clipPath id="make-me-a-hanzi-clip-15">
      <path d="M 1578 481 L 1576 504 Q 1576 509 1570 524 L 1565 537 Q 1560 545 1555 543 Q 1550 541 1548 533 L 1544 514 Q 1540 492 1532 474 L 1519 449 Q 1500 416 1498 411.5 Q 1496 407 1496 388.5 Q 1496 370 1507 346 Q 1522 328 1542 350 Q 1553 364 1561 391 Q 1570 414 1577 449 L 1578 481 Z" fill="lightgray"></path>
      </clipPath>
      <path clip-path="url(#make-me-a-hanzi-clip-15)" d="M 1557 534 L 1558 485 L 1529 400 L 1522 355 " fill="none" id="make-me-a-hanzi-animation-15" stroke-dasharray="312 624" stroke-linecap="round"></path>

      <clipPath id="make-me-a-hanzi-clip-16">
      <path d="M 1577 449 L 1593 446 Q 1600 445 1618 446 L 1785 487 Q 1837 497 1859 500 L 1884 504 Q 1896 505 1900 504 Q 1903 503 1907 497 Q 1911 490 1905 474 L 1874 400 L 1875 398 L 1876 391 Q 1878 386 1884 391 L 1938 430 L 1972 451 L 2017 474 Q 2022 475 2025 488 Q 2028 500 2007 516 L 1975 535 Q 1931 559 1919 558 Q 1906 556 1890 552 L 1865 544 Q 1842 537 1833 535 L 1794 527 L 1757 518 L 1733 512 L 1708 507 Q 1675 499 1660 496 L 1578 481 C 1548 476 1547 454 1577 449 Z" fill="lightgray"></path>
      </clipPath>
      <path clip-path="url(#make-me-a-hanzi-clip-16)" d="M 1582 454 L 1596 465 L 1878 526 L 1916 528 L 1933 519 L 1954 494 L 1880 395 " fill="none" id="make-me-a-hanzi-animation-16" stroke-dasharray="648 1296" stroke-linecap="round"></path>

      <clipPath id="make-me-a-hanzi-clip-17">
      <path d="M 1655 107 L 1708 135 L 1760 166 Q 1796 186 1815 201 Q 1841 218 1853 229 Q 1865 239 1893 260 Q 1894 260 1905 265 Q 1916 270 1920 274 Q 1928 280 1920 292 Q 1912 304 1906 307 Q 1899 310 1891 314 L 1873 323 L 1853 330 Q 1846 334 1840 334 Q 1829 330 1826 311 Q 1823 292 1812 279 Q 1801 265 1798 261 Q 1794 256 1791 253 Q 1788 250 1784 244 Q 1779 238 1744 205 Q 1709 172 1704 168 L 1655 130 C 1631 112 1628 93 1655 107 Z" fill="lightgray"></path>
      </clipPath>
      <path clip-path="url(#make-me-a-hanzi-clip-17)" d="M 1912 283 L 1860 285 L 1808 229 L 1717 158 L 1667 127 L 1660 113 " fill="none" id="make-me-a-hanzi-animation-17" stroke-dasharray="446 892" stroke-linecap="round"></path>

      <clipPath id="make-me-a-hanzi-clip-18">
      <path d="M 1600 250 L 1602 79 Q 1602 28 1611 -2.5 Q 1620 -33 1625.5 -42.5 Q 1631 -52 1646 -67 Q 1671 -100 1737 -112 Q 1881 -138 1973 -101 Q 2008 -89 2024 -73 Q 2045 -55 2043.5 -42 Q 2042 -29 2030 -14 Q 2018 1 2010 18 Q 2008 26 2002 42.5 Q 1996 59 1995 86 L 1991 119 Q 1988 135 1980 133 Q 1971 133 1970 119 L 1966 88 Q 1960 56 1951 24 Q 1940 -30 1901 -47 Q 1874 -63 1765 -57 Q 1699 -53 1673 -20 Q 1647 13 1655 107 L 1655 130 L 1662 220 Q 1665 280 1674 301 L 1680 319 Q 1682 325 1680 330 Q 1680 335 1641 353.5 Q 1602 372 1587 361 Q 1584 356 1588 345 L 1592 329 Q 1597 312 1597 300 L 1600 250 Z" fill="lightgray"></path>
      </clipPath>
      <path clip-path="url(#make-me-a-hanzi-clip-18)" d="M 1594 356 L 1635 315 L 1627 87 L 1631 19 L 1650 -33 L 1684 -65 L 1753 -85 L 1852 -91 L 1907 -83 L 1952 -64 L 1983 -39 L 1980 124 " fill="none" id="make-me-a-hanzi-animation-18" stroke-dasharray="1063 2126" stroke-linecap="round"></path>

      <clipPath id="make-me-a-hanzi-clip-19">
      <path d="M 2279 688 Q 2304 666 2331 640 Q 2344 627 2361 628 Q 2371 629 2377 643 Q 2381 658 2372 687 Q 2366 706 2336 719 Q 2267 744 2252 737 Q 2248 733 2249 720 Q 2252 710 2279 688 Z" fill="lightgray"></path>
      </clipPath>
      <path clip-path="url(#make-me-a-hanzi-clip-19)" d="M 2257 731 L 2335 682 L 2357 648 " fill="none" id="make-me-a-hanzi-animation-19" stroke-dasharray="261 522" stroke-linecap="round"></path>

      <clipPath id="make-me-a-hanzi-clip-20">
      <path d="M 2187 482 Q 2229 439 2266 425 Q 2282 424 2291 438 Q 2295 453 2291 470 Q 2282 495 2262 507 Q 2226 526 2181 526 Q 2174 526 2169 523 Q 2162 522 2166 508 Q 2169 495 2187 482 Z" fill="lightgray"></path>
      </clipPath>
      <path clip-path="url(#make-me-a-hanzi-clip-20)" d="M 2178 513 L 2253 471 L 2273 446 " fill="none" id="make-me-a-hanzi-animation-20" stroke-dasharray="246 492" stroke-linecap="round"></path>

      <clipPath id="make-me-a-hanzi-clip-21">
      <path d="M 2155 169 Q 2143 166 2145 149 Q 2157 76 2190 58 Q 2197 51 2207 53 Q 2214 54 2215 79 Q 2224 130 2317 355 Q 2324 371 2323 376 Q 2322 386 2313 380 Q 2304 374 2193 206 Q 2180 187 2155 169 Z" fill="lightgray"></path>
      </clipPath>
      <path clip-path="url(#make-me-a-hanzi-clip-21)" d="M 2203 62 L 2189 103 L 2189 142 L 2317 374 " fill="none" id="make-me-a-hanzi-animation-21" stroke-dasharray="475 950" stroke-linecap="round"></path>

      <clipPath id="make-me-a-hanzi-clip-22">
      <path d="M 2580 667 Q 2761 715 2764 717 Q 2773 726 2768 734 Q 2761 746 2730 752 Q 2699 758 2668 744 Q 2625 728 2576 714 Q 2524 701 2461 692 Q 2424 685 2451 669 Q 2484 651 2534 654 L 2580 667 Z" fill="lightgray"></path>
      </clipPath>
      <path clip-path="url(#make-me-a-hanzi-clip-22)" d="M 2453 682 L 2525 677 L 2589 691 L 2697 726 L 2760 726 " fill="none" id="make-me-a-hanzi-animation-22" stroke-dasharray="442 884" stroke-linecap="round"></path>

      <clipPath id="make-me-a-hanzi-clip-23">
      <path d="M 2650 515 Q 2692 525 2867 545 Q 2877 544 2888 557 Q 2889 570 2865 582 Q 2828 606 2751 582 Q 2658 564 2582 545 L 2521 535 Q 2502 535 2361 517 Q 2330 513 2354 495 Q 2390 465 2421 473 Q 2458 480 2502 489 L 2562 500 Q 2590 506 2622 511 L 2650 515 Z" fill="lightgray"></path>
      </clipPath>
      <path clip-path="url(#make-me-a-hanzi-clip-23)" d="M 2355 507 L 2411 497 L 2812 567 L 2877 559 " fill="none" id="make-me-a-hanzi-animation-23" stroke-dasharray="657 1314" stroke-linecap="round"></path>

      <clipPath id="make-me-a-hanzi-clip-24">
      <path d="M 2582 545 Q 2604 590 2619 607 Q 2629 617 2625 627 Q 2622 651 2580 667 C 2553 679 2518 680 2534 654 Q 2547 638 2547 621 Q 2547 602 2521 535 L 2502 489 Q 2466 407 2423 346 Q 2383 291 2294 210 Q 2284 197 2294 194 Q 2312 188 2394 252 Q 2487 334 2562 500 L 2582 545 Z" fill="lightgray"></path>
      </clipPath>
      <path clip-path="url(#make-me-a-hanzi-clip-24)" d="M 2543 652 L 2584 624 L 2536 502 L 2497 422 L 2448 343 L 2395 280 L 2374 258 L 2297 202 " fill="none" id="make-me-a-hanzi-animation-24" stroke-dasharray="699 1398" stroke-linecap="round"></path>

      <clipPath id="make-me-a-hanzi-clip-25">
      <path d="M 2622 511 Q 2799 276 2842 260 Q 2899 245 3005 254 Q 3023 255 3025 260 Q 3028 266 3013 273 Q 2967 295 2910 319 Q 2793 373 2655 511 Q 2652 514 2650 515 C 2628 535 2604 535 2622 511 Z" fill="lightgray"></path>
      </clipPath>
      <path clip-path="url(#make-me-a-hanzi-clip-25)" d="M 2631 500 L 2644 502 L 2653 495 L 2722 416 L 2801 342 L 2857 299 L 3019 262 " fill="none" id="make-me-a-hanzi-animation-25" stroke-dasharray="602 1204" stroke-linecap="round"></path>

      <clipPath id="make-me-a-hanzi-clip-26">
      <path d="M 2540 34 Q 2503 43 2466 53 Q 2454 56 2455 48 Q 2456 41 2466 33 Q 2541 -31 2568 -71 Q 2583 -87 2598 -74 Q 2634 -41 2633 31 Q 2630 56 2624 228 Q 2623 277 2635 309 Q 2644 328 2627 341 Q 2602 363 2571 372 Q 2553 379 2545 371 Q 2539 364 2550 349 Q 2572 312 2572 268 Q 2582 54 2561 36 Q 2554 29 2540 34 Z" fill="lightgray"></path>
      </clipPath>
      <path clip-path="url(#make-me-a-hanzi-clip-26)" d="M 2554 365 L 2601 317 L 2597 228 L 2602 77 L 2597 22 L 2580 -9 L 2530 9 L 2462 47 " fill="none" id="make-me-a-hanzi-animation-26" stroke-dasharray="657 1314" stroke-linecap="round"></path>

      <clipPath id="make-me-a-hanzi-clip-27">
      <path d="M 2436 217 Q 2408 174 2372 135 Q 2350 110 2360 75 Q 2364 59 2385 66 Q 2434 93 2451 161 Q 2461 189 2458 214 Q 2454 221 2449 224 Q 2442 224 2436 217 Z" fill="lightgray"></path>
      </clipPath>
      <path clip-path="url(#make-me-a-hanzi-clip-27)" d="M 2447 213 L 2418 146 L 2376 79 " fill="none" id="make-me-a-hanzi-animation-27" stroke-dasharray="280 560" stroke-linecap="round"></path>

      <clipPath id="make-me-a-hanzi-clip-28">
      <path d="M 2671 154 Q 2695 97 2722 70 Q 2732 64 2744 72 Q 2751 79 2754 94 Q 2754 140 2693 178 Q 2692 179 2691 180 Q 2679 189 2671 188 Q 2665 189 2664 178 Q 2663 168 2671 154 Z" fill="lightgray"></path>
      </clipPath>
      <path clip-path="url(#make-me-a-hanzi-clip-28)" d="M 2674 178 L 2719 119 L 2731 86 " fill="none" id="make-me-a-hanzi-animation-28" stroke-dasharray="237 474" stroke-linecap="round"></path>

      <clipPath id="make-me-a-hanzi-clip-29">
      <path d="M 2767 203 Q 2816 158 2875 94 Q 2888 76 2903 73 Q 2910 72 2917 80 Q 2927 92 2917 130 Q 2905 181 2768 230 Q 2761 234 2759 223 Q 2758 211 2767 203 Z" fill="lightgray"></path>
      </clipPath>
      <path clip-path="url(#make-me-a-hanzi-clip-29)" d="M 2769 219 L 2877 138 L 2904 89 " fill="none" id="make-me-a-hanzi-animation-29" stroke-dasharray="319 638" stroke-linecap="round"></path>

      <clipPath id="make-me-a-hanzi-clip-30">
      <path d="M 3429 595 L 3404 597 L 3380 601 Q 3372 602 3367 599 Q 3364 596 3364 593 Q 3362 591 3373 580 Q 3402 551 3404 507 L 3423 372 Q 3430 329 3452 329 Q 3460 332 3464 353 L 3465 388 L 3444 566 C 3441 594 3441 594 3429 595 Z" fill="lightgray"></path>
      </clipPath>
      <path clip-path="url(#make-me-a-hanzi-clip-30)" d="M 3375 591 L 3414 569 L 3420 556 L 3449 339 " fill="none" id="make-me-a-hanzi-animation-30" stroke-dasharray="406 812" stroke-linecap="round"></path>

      <clipPath id="make-me-a-hanzi-clip-31">
      <path d="M 3764 404 L 3793 501 Q 3795 514 3806 533 Q 3816 551 3827 562 L 3840 576 Q 3842 582 3842 589 Q 3842 596 3824 614 Q 3806 632 3775 644 Q 3743 655 3712 643 Q 3698 638 3672 632 L 3617 621 Q 3594 617 3570 614 L 3429 595 C 3399 591 3414 562 3444 566 L 3660 597 Q 3712 606 3722 598 Q 3732 590 3735 584 Q 3737 578 3734 554 L 3707 415 C 3701 386 3755 375 3764 404 Z" fill="lightgray"></path>
      </clipPath>
      <path clip-path="url(#make-me-a-hanzi-clip-31)" d="M 3437 593 L 3446 585 L 3465 584 L 3727 623 L 3758 613 L 3782 584 L 3743 439 L 3716 421 " fill="none" id="make-me-a-hanzi-animation-31" stroke-dasharray="677 1354" stroke-linecap="round"></path>

      <clipPath id="make-me-a-hanzi-clip-32">
      <path d="M 3617 366 L 3776 375 Q 3790 380 3776 393 L 3764 404 C 3747 419 3737 418 3707 415 L 3465 388 C 3435 385 3434 350 3464 353 L 3498 356 L 3539 358 L 3617 366 Z" fill="lightgray"></path>
      </clipPath>
      <path clip-path="url(#make-me-a-hanzi-clip-32)" d="M 3469 359 L 3490 374 L 3702 393 L 3774 384 " fill="none" id="make-me-a-hanzi-animation-32" stroke-dasharray="439 878" stroke-linecap="round"></path>

      <clipPath id="make-me-a-hanzi-clip-33">
      <path d="M 3539 358 L 3546 343 Q 3549 337 3553 325 L 3558 303 L 3561 277 Q 3563 259 3563 247 L 3561 37 C 3561 7 3614 -21 3615 9 L 3621 182 L 3621 216 L 3622 235 Q 3623 248 3623 265 Q 3629 306 3635 323 Q 3641 339 3640 346 Q 3639 352 3629 358 Q 3619 364 3617 366 C 3592 383 3526 385 3539 358 Z" fill="lightgray"></path>
      </clipPath>
      <path clip-path="url(#make-me-a-hanzi-clip-33)" d="M 3547 357 L 3594 324 L 3589 54 L 3611 17 " fill="none" id="make-me-a-hanzi-animation-33" stroke-dasharray="499 998" stroke-linecap="round"></path>

      <clipPath id="make-me-a-hanzi-clip-34">
      <path d="M 3621 182 L 3660 184 L 3701 187 L 3765 193 Q 3795 196 3807 198 L 3826 204 Q 3835 206 3836 210 Q 3837 214 3833 222 Q 3826 231 3805 239 Q 3784 246 3776 246 Q 3768 246 3752 240 Q 3736 234 3706 230 L 3642 218 Q 3637 218 3621 216 C 3591 212 3591 180 3621 182 Z" fill="lightgray"></path>
      </clipPath>
      <path clip-path="url(#make-me-a-hanzi-clip-34)" d="M 3627 188 L 3637 199 L 3767 219 L 3827 214 " fill="none" id="make-me-a-hanzi-animation-34" stroke-dasharray="335 670" stroke-linecap="round"></path>

      <clipPath id="make-me-a-hanzi-clip-35">
      <path d="M 3378 136 L 3394 165 Q 3413 202 3424 217.5 Q 3435 233 3435 236 Q 3438 251 3411 267 Q 3349 298 3344 280 Q 3342 276 3345 264.5 Q 3348 253 3346 234 L 3335 192 Q 3325 155 3315 129 Q 3288 56 3222 -20 Q 3185 -61 3166 -78 L 3148 -93 Q 3137 -104 3141 -108.5 Q 3145 -113 3152 -110 L 3170 -100 Q 3213 -76 3253 -44 Q 3293 -12 3311 19 L 3349 79 L 3367 114 L 3378 136 Z" fill="lightgray"></path>
      </clipPath>
      <path clip-path="url(#make-me-a-hanzi-clip-35)" d="M 3354 276 L 3387 234 L 3329 96 L 3295 37 L 3247 -23 L 3147 -105 " fill="none" id="make-me-a-hanzi-animation-35" stroke-dasharray="605 1210" stroke-linecap="round"></path>

      <clipPath id="make-me-a-hanzi-clip-36">
      <path d="M 3561 37 L 3543 46 L 3378 136 C 3352 150 3342 131 3367 114 L 3383 103 Q 3423 76 3437 66 L 3572 -33 L 3674 -102 Q 3731 -140 3759 -153 Q 3787 -165 3809 -167 Q 3831 -169 3862 -162 Q 3892 -154 3901 -152 L 4010 -126 L 4041 -120 Q 4055 -113 4051 -109 Q 4047 -104 4037 -102 L 4005 -97 Q 3845 -75 3797 -60 Q 3703 -35 3615 9 L 3561 37 Z" fill="lightgray"></path>
      </clipPath>
      <path clip-path="url(#make-me-a-hanzi-clip-36)" d="M 3382 127 L 3397 108 L 3582 -6 L 3768 -103 L 3824 -118 L 4042 -110 " fill="none" id="make-me-a-hanzi-animation-36" stroke-dasharray="855 1710" stroke-linecap="round"></path>

</g>
</svg>
